The GitHub repository BogdanFSD/ML5-Mildew-Detection contains a labelled image folder "cherry-leaves" with 2 categories: healthy cut cherry leaf, powdery mildew cut cherry leaf. Examples follow, each with its label.

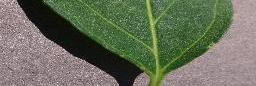
Label: healthy cut cherry leaf

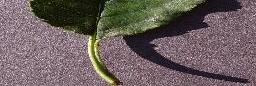
Label: powdery mildew cut cherry leaf

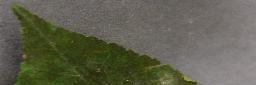
Label: powdery mildew cut cherry leaf

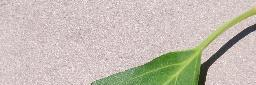
Label: healthy cut cherry leaf

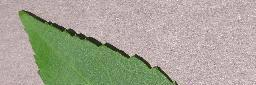
Label: healthy cut cherry leaf

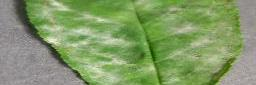
Label: powdery mildew cut cherry leaf
